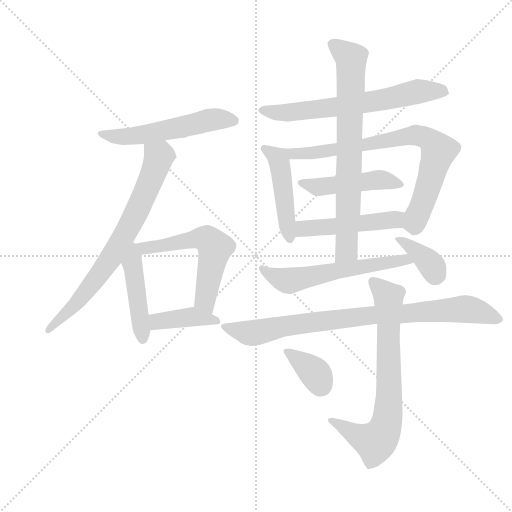
t = 0.00 s
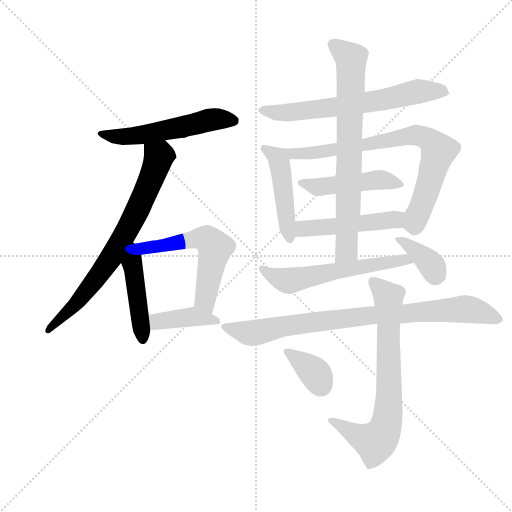
t = 2.31 s
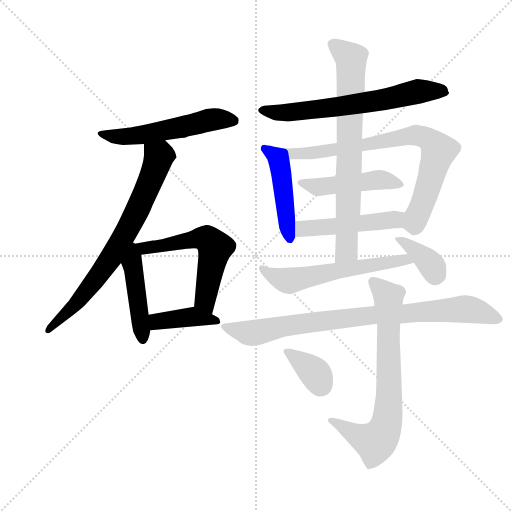
t = 4.62 s
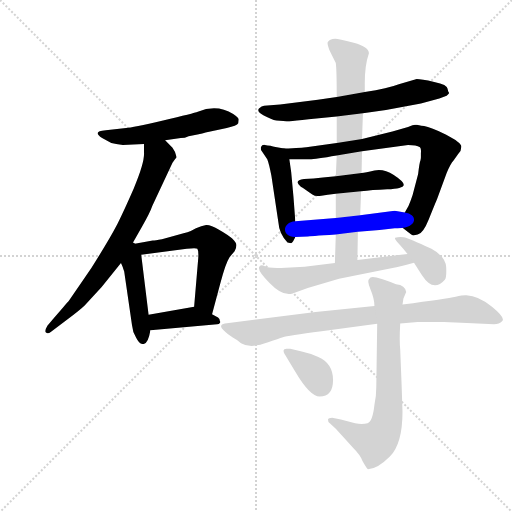
t = 6.93 s
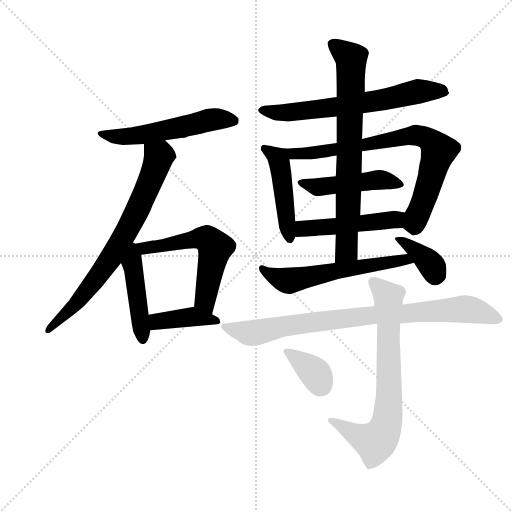
t = 9.24 s
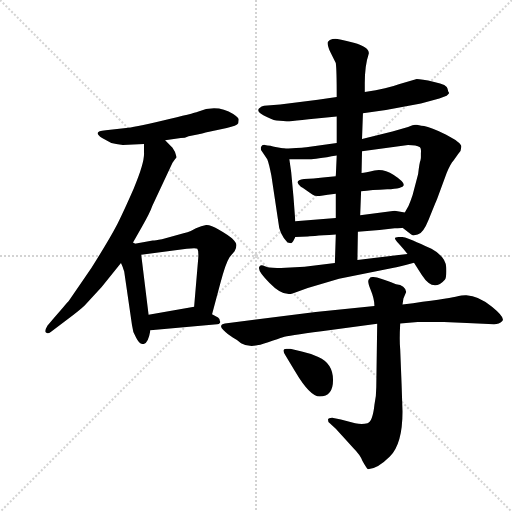
t = 11.54 s

The animated SVG that drew these frames (rendered in a browser with its animation timeline set to each time). Animation: 16 CSS @keyframes rules; one cycle of 11.54 s.

<svg version="1.1" viewBox="0 0 1024 1024" xmlns="http://www.w3.org/2000/svg">
  <g stroke="lightgray" stroke-dasharray="1,1" stroke-width="1" transform="scale(4, 4)">
    <line x1="0" y1="0" x2="256" y2="256"></line>
    <line x1="256" y1="0" x2="0" y2="256"></line>
    <line x1="128" y1="0" x2="128" y2="256"></line>
    <line x1="0" y1="128" x2="256" y2="128"></line>
  </g>
  <g transform="scale(0.92, -0.92) translate(60, -850)">
    <style type="text/css">
      
        @keyframes keyframes0 {
          from {
            stroke: blue;
            stroke-dashoffset: 547;
            stroke-width: 128;
          }
          64% {
            animation-timing-function: step-end;
            stroke: blue;
            stroke-dashoffset: 0;
            stroke-width: 128;
          }
          to {
            stroke: black;
            stroke-width: 1024;
          }
        }
        #make-me-a-hanzi-animation-0 {
          animation: keyframes0 0.6951497395833334s both;
          animation-delay: 0s;
          animation-timing-function: linear;
        }
      
        @keyframes keyframes1 {
          from {
            stroke: blue;
            stroke-dashoffset: 741;
            stroke-width: 128;
          }
          71% {
            animation-timing-function: step-end;
            stroke: blue;
            stroke-dashoffset: 0;
            stroke-width: 128;
          }
          to {
            stroke: black;
            stroke-width: 1024;
          }
        }
        #make-me-a-hanzi-animation-1 {
          animation: keyframes1 0.85302734375s both;
          animation-delay: 0.6951497395833334s;
          animation-timing-function: linear;
        }
      
        @keyframes keyframes2 {
          from {
            stroke: blue;
            stroke-dashoffset: 455;
            stroke-width: 128;
          }
          60% {
            animation-timing-function: step-end;
            stroke: blue;
            stroke-dashoffset: 0;
            stroke-width: 128;
          }
          to {
            stroke: black;
            stroke-width: 1024;
          }
        }
        #make-me-a-hanzi-animation-2 {
          animation: keyframes2 0.6202799479166666s both;
          animation-delay: 1.5481770833333335s;
          animation-timing-function: linear;
        }
      
        @keyframes keyframes3 {
          from {
            stroke: blue;
            stroke-dashoffset: 580;
            stroke-width: 128;
          }
          65% {
            animation-timing-function: step-end;
            stroke: blue;
            stroke-dashoffset: 0;
            stroke-width: 128;
          }
          to {
            stroke: black;
            stroke-width: 1024;
          }
        }
        #make-me-a-hanzi-animation-3 {
          animation: keyframes3 0.7220052083333334s both;
          animation-delay: 2.16845703125s;
          animation-timing-function: linear;
        }
      
        @keyframes keyframes4 {
          from {
            stroke: blue;
            stroke-dashoffset: 405;
            stroke-width: 128;
          }
          57% {
            animation-timing-function: step-end;
            stroke: blue;
            stroke-dashoffset: 0;
            stroke-width: 128;
          }
          to {
            stroke: black;
            stroke-width: 1024;
          }
        }
        #make-me-a-hanzi-animation-4 {
          animation: keyframes4 0.57958984375s both;
          animation-delay: 2.8904622395833335s;
          animation-timing-function: linear;
        }
      
        @keyframes keyframes5 {
          from {
            stroke: blue;
            stroke-dashoffset: 660;
            stroke-width: 128;
          }
          68% {
            animation-timing-function: step-end;
            stroke: blue;
            stroke-dashoffset: 0;
            stroke-width: 128;
          }
          to {
            stroke: black;
            stroke-width: 1024;
          }
        }
        #make-me-a-hanzi-animation-5 {
          animation: keyframes5 0.787109375s both;
          animation-delay: 3.4700520833333335s;
          animation-timing-function: linear;
        }
      
        @keyframes keyframes6 {
          from {
            stroke: blue;
            stroke-dashoffset: 473;
            stroke-width: 128;
          }
          61% {
            animation-timing-function: step-end;
            stroke: blue;
            stroke-dashoffset: 0;
            stroke-width: 128;
          }
          to {
            stroke: black;
            stroke-width: 1024;
          }
        }
        #make-me-a-hanzi-animation-6 {
          animation: keyframes6 0.6349283854166666s both;
          animation-delay: 4.257161458333334s;
          animation-timing-function: linear;
        }
      
        @keyframes keyframes7 {
          from {
            stroke: blue;
            stroke-dashoffset: 784;
            stroke-width: 128;
          }
          72% {
            animation-timing-function: step-end;
            stroke: blue;
            stroke-dashoffset: 0;
            stroke-width: 128;
          }
          to {
            stroke: black;
            stroke-width: 1024;
          }
        }
        #make-me-a-hanzi-animation-7 {
          animation: keyframes7 0.8880208333333334s both;
          animation-delay: 4.892089843750001s;
          animation-timing-function: linear;
        }
      
        @keyframes keyframes8 {
          from {
            stroke: blue;
            stroke-dashoffset: 474;
            stroke-width: 128;
          }
          61% {
            animation-timing-function: step-end;
            stroke: blue;
            stroke-dashoffset: 0;
            stroke-width: 128;
          }
          to {
            stroke: black;
            stroke-width: 1024;
          }
        }
        #make-me-a-hanzi-animation-8 {
          animation: keyframes8 0.6357421875s both;
          animation-delay: 5.780110677083334s;
          animation-timing-function: linear;
        }
      
        @keyframes keyframes9 {
          from {
            stroke: blue;
            stroke-dashoffset: 489;
            stroke-width: 128;
          }
          61% {
            animation-timing-function: step-end;
            stroke: blue;
            stroke-dashoffset: 0;
            stroke-width: 128;
          }
          to {
            stroke: black;
            stroke-width: 1024;
          }
        }
        #make-me-a-hanzi-animation-9 {
          animation: keyframes9 0.64794921875s both;
          animation-delay: 6.415852864583334s;
          animation-timing-function: linear;
        }
      
        @keyframes keyframes10 {
          from {
            stroke: blue;
            stroke-dashoffset: 754;
            stroke-width: 128;
          }
          71% {
            animation-timing-function: step-end;
            stroke: blue;
            stroke-dashoffset: 0;
            stroke-width: 128;
          }
          to {
            stroke: black;
            stroke-width: 1024;
          }
        }
        #make-me-a-hanzi-animation-10 {
          animation: keyframes10 0.8636067708333334s both;
          animation-delay: 7.063802083333334s;
          animation-timing-function: linear;
        }
      
        @keyframes keyframes11 {
          from {
            stroke: blue;
            stroke-dashoffset: 591;
            stroke-width: 128;
          }
          66% {
            animation-timing-function: step-end;
            stroke: blue;
            stroke-dashoffset: 0;
            stroke-width: 128;
          }
          to {
            stroke: black;
            stroke-width: 1024;
          }
        }
        #make-me-a-hanzi-animation-11 {
          animation: keyframes11 0.73095703125s both;
          animation-delay: 7.927408854166667s;
          animation-timing-function: linear;
        }
      
        @keyframes keyframes12 {
          from {
            stroke: blue;
            stroke-dashoffset: 373;
            stroke-width: 128;
          }
          55% {
            animation-timing-function: step-end;
            stroke: blue;
            stroke-dashoffset: 0;
            stroke-width: 128;
          }
          to {
            stroke: black;
            stroke-width: 1024;
          }
        }
        #make-me-a-hanzi-animation-12 {
          animation: keyframes12 0.5535481770833334s both;
          animation-delay: 8.658365885416668s;
          animation-timing-function: linear;
        }
      
        @keyframes keyframes13 {
          from {
            stroke: blue;
            stroke-dashoffset: 850;
            stroke-width: 128;
          }
          73% {
            animation-timing-function: step-end;
            stroke: blue;
            stroke-dashoffset: 0;
            stroke-width: 128;
          }
          to {
            stroke: black;
            stroke-width: 1024;
          }
        }
        #make-me-a-hanzi-animation-13 {
          animation: keyframes13 0.9417317708333334s both;
          animation-delay: 9.211914062500002s;
          animation-timing-function: linear;
        }
      
        @keyframes keyframes14 {
          from {
            stroke: blue;
            stroke-dashoffset: 733;
            stroke-width: 128;
          }
          70% {
            animation-timing-function: step-end;
            stroke: blue;
            stroke-dashoffset: 0;
            stroke-width: 128;
          }
          to {
            stroke: black;
            stroke-width: 1024;
          }
        }
        #make-me-a-hanzi-animation-14 {
          animation: keyframes14 0.8465169270833334s both;
          animation-delay: 10.153645833333336s;
          animation-timing-function: linear;
        }
      
        @keyframes keyframes15 {
          from {
            stroke: blue;
            stroke-dashoffset: 360;
            stroke-width: 128;
          }
          54% {
            animation-timing-function: step-end;
            stroke: blue;
            stroke-dashoffset: 0;
            stroke-width: 128;
          }
          to {
            stroke: black;
            stroke-width: 1024;
          }
        }
        #make-me-a-hanzi-animation-15 {
          animation: keyframes15 0.54296875s both;
          animation-delay: 11.00016276041667s;
          animation-timing-function: linear;
        }
      
    </style>
    
      <path d="M 372 558 Q 375 559 387 562 L 433 572 Q 455 576 458 582 L 459 590 Q 459 594 447 602 Q 412 624 370 607 Q 362 604 294.5 588 Q 227 572 214 572 L 170 567 Q 139 565 162 550 L 182 539 Q 191 537 207 535 L 253 537 L 299 545 L 333 550 Q 342 550 350 554 L 372 558 Z" fill="lightgray"></path>
    
      <path d="M 253 537 L 253 519 Q 255 498 231 441 Q 206 384 192 357 Q 178 330 139 268 L 89 195 Q 87 193 43 142 Q 36 130 40 127 Q 44 123 51 129 L 87 156 Q 116 178 124 186 L 161 226 L 203 278 L 227 319 L 248 356 Q 266 387 271 402 L 315 496 Q 321 505 324 508 Q 322 520 315 529 L 299 545 C 278 566 253 567 253 537 Z" fill="lightgray"></path>
    
      <path d="M 203 278 L 207 269 Q 207 268 210 260 L 227 143 Q 228 129 236 116 Q 243 102 251 102 Q 262 102 267 132 L 263 166 L 247 296 C 242 338 176 339 203 278 Z" fill="lightgray"></path>
    
      <path d="M 401 167 L 419 234 Q 430 277 439 291 L 450 304 Q 454 311 454 317 Q 454 329 417 350 Q 397 362 388 361 Q 378 359 366 354 Q 357 348 339 343 L 292 330 Q 277 327 272 327 L 227 319 C 197 314 217 292 247 296 L 346 309 Q 366 312 369 309 Q 372 305 371 289 L 362 183 C 359 153 393 138 401 167 Z" fill="lightgray"></path>
    
      <path d="M 267 132 L 412 145 Q 416 145 418 148 Q 420 150 418 152 Q 418 157 414 160 L 401 167 C 375 181 369 184 362 183 L 263 166 C 233 161 237 129 267 132 Z" fill="lightgray"></path>
    
      <path d="M 729 604 L 779 611 L 855 625 L 895 636 L 911 642 L 916 647 L 916 649 Q 914 651 914 652 L 914 654 Q 913 655 913 657 Q 913 666 884 672 Q 855 678 846 678 L 807 667 Q 784 658 733 650 L 672 639 L 631 633 L 549 623 L 514 620 Q 509 620 503 614 Q 497 608 513.5 599 Q 530 590 541 588 L 556 587 L 563 586 L 569 586 Q 581 588 611 591 L 672 597 L 729 604 Z" fill="lightgray"></path>
    
      <path d="M 582 369 L 578 422 L 573 476 L 569 504 C 566 525 566 525 557 527 L 536 531 Q 535 531 528 533 Q 521 534 516 535 Q 510 536 507 530 L 507 526 Q 507 524 510 520 L 521 504 Q 525 494 530 468 L 545 368 Q 547 341 565 323 L 573 321 Q 577 324 582 335 L 582 369 Z" fill="lightgray"></path>
    
      <path d="M 569 504 L 611 504 Q 620 503 672 512 L 727 521 L 827 535 Q 845 535 853 530 Q 856 527 855 517 L 855 508 Q 855 505 854 501 Q 852 497 849 472 L 837 426 Q 832 411 828 402 L 820 388 C 806 362 806 362 815 355 L 834 340 L 838 338 L 848 340 Q 860 343 872 373 Q 884 403 890 417 L 911 474 Q 920 495 926 501 L 936 515 Q 943 522 943 531 Q 943 540 910 557 Q 876 574 862 576 Q 848 578 847 579 Q 845 579 842 579 Q 839 579 827 574 L 793 564 L 727 548 L 672 539 L 606 530 Q 599 529 557 527 C 527 526 539 504 569 504 Z" fill="lightgray"></path>
    
      <path d="M 594 444 Q 598 442 605 437 Q 612 432 619 427 Q 626 422 638.5 424.5 Q 651 427 670 429 L 725 434 Q 748 437 782 438.5 Q 816 440 818 448 Q 818 455 796 469.5 Q 774 484 754 479.5 Q 734 475 726 474 L 670 467 L 642 464 Q 622 461 601 461 Q 577 458 594 444 Z" fill="lightgray"></path>
    
      <path d="M 670 376 L 582 369 C 552 367 552 334 582 335 L 609 336 Q 610 336 670 340 L 718 346 L 765 350 L 798 354 Q 812 354 815 355 C 845 358 850 383 820 388 L 798 392 L 723 382 L 670 376 Z" fill="lightgray"></path>
    
      <path d="M 670 429 L 670 376 L 670 340 L 668 278 C 667 248 717 255 717 285 L 718 346 L 723 382 L 725 434 L 726 474 L 727 521 L 727 548 L 729 604 L 733 650 L 733 669 Q 733 708 742 734 Q 742 748 709 757 Q 675 766 669 766 Q 663 766 657 763 L 653 759 Q 650 756 657 739 L 670 713 Q 672 699 672 639 L 672 597 L 672 539 L 672 512 L 670 467 L 670 429 Z" fill="lightgray"></path>
    
      <path d="M 668 278 L 602 270 L 561 268 Q 524 266 516 271 Q 508 275 505 272 Q 496 264 526 235 Q 555 205 576 212 L 609 224 L 677 244 L 796 268 Q 804 269 840 279 C 869 287 856 302 826 298 L 717 285 L 668 278 Z" fill="lightgray"></path>
    
      <path d="M 840 279 L 857 252 Q 882 213 907 242 Q 911 246 910 269 Q 909 292 878 309 Q 828 333 817.5 334.5 Q 807 336 799 333 Q 797 331 805 322.5 Q 813 314 818 307.5 Q 823 301 826 298 L 840 279 Z" fill="lightgray"></path>
    
      <path d="M 754 185 L 626 172 L 429 147 Q 414 144 425.5 132.5 Q 437 121 446 116.5 Q 455 112 464 104 Q 474 98 487 98 Q 500 98 523 106 Q 546 114 555 117 Q 564 120 639 130 L 760 146 L 810 147 L 848 150 L 905 150 L 955 148 L 1014 145 Q 1025 145 1032 152 Q 1039 159 1009.5 183 Q 980 207 954 208 Q 949 209 930.5 205 Q 912 201 815 188 L 754 185 Z" fill="lightgray"></path>
    
      <path d="M 760 146 L 758 8 Q 758 -13 754 -30 Q 750 -67 739 -70 Q 727 -73 712 -70 L 681 -62 L 662 -58 Q 654 -58 653 -62 Q 653 -69 657 -70 L 670 -82 L 708 -124 Q 723 -139 728 -152 Q 737 -168 740 -170 Q 760 -170 787.5 -142.5 Q 815 -115 815 -45 L 813 15 L 810 91 Q 808 109 810 147 L 815 188 L 817 201 L 823 215 Q 821 230 801 232 Q 795 235 770 243.5 Q 745 252 743 244 Q 737 241 745.5 220.5 Q 754 200 754 185 L 760 146 Z" fill="lightgray"></path>
    
      <path d="M 632 74 Q 615 82 596 86 L 571 92 L 563 92 Q 550 92 562 75 L 582 42 Q 614 -12 635 -12 Q 664 -12 664 24 Q 664 60 632 74 Z" fill="lightgray"></path>
    
    
      <clipPath id="make-me-a-hanzi-clip-0">
        <path d="M 372 558 Q 375 559 387 562 L 433 572 Q 455 576 458 582 L 459 590 Q 459 594 447 602 Q 412 624 370 607 Q 362 604 294.5 588 Q 227 572 214 572 L 170 567 Q 139 565 162 550 L 182 539 Q 191 537 207 535 L 253 537 L 299 545 L 333 550 Q 342 550 350 554 L 372 558 Z"></path>
      </clipPath>
      <path clip-path="url(#make-me-a-hanzi-clip-0)" d="M 163 560 L 190 553 L 227 554 L 398 590 L 449 587" fill="none" id="make-me-a-hanzi-animation-0" stroke-dasharray="419 838" stroke-linecap="round"></path>
    
      <clipPath id="make-me-a-hanzi-clip-1">
        <path d="M 253 537 L 253 519 Q 255 498 231 441 Q 206 384 192 357 Q 178 330 139 268 L 89 195 Q 87 193 43 142 Q 36 130 40 127 Q 44 123 51 129 L 87 156 Q 116 178 124 186 L 161 226 L 203 278 L 227 319 L 248 356 Q 266 387 271 402 L 315 496 Q 321 505 324 508 Q 322 520 315 529 L 299 545 C 278 566 253 567 253 537 Z"></path>
      </clipPath>
      <path clip-path="url(#make-me-a-hanzi-clip-1)" d="M 262 533 L 285 510 L 283 501 L 210 337 L 116 203 L 44 134" fill="none" id="make-me-a-hanzi-animation-1" stroke-dasharray="613 1226" stroke-linecap="round"></path>
    
      <clipPath id="make-me-a-hanzi-clip-2">
        <path d="M 203 278 L 207 269 Q 207 268 210 260 L 227 143 Q 228 129 236 116 Q 243 102 251 102 Q 262 102 267 132 L 263 166 L 247 296 C 242 338 176 339 203 278 Z"></path>
      </clipPath>
      <path clip-path="url(#make-me-a-hanzi-clip-2)" d="M 228 309 L 227 277 L 250 112" fill="none" id="make-me-a-hanzi-animation-2" stroke-dasharray="327 654" stroke-linecap="round"></path>
    
      <clipPath id="make-me-a-hanzi-clip-3">
        <path d="M 401 167 L 419 234 Q 430 277 439 291 L 450 304 Q 454 311 454 317 Q 454 329 417 350 Q 397 362 388 361 Q 378 359 366 354 Q 357 348 339 343 L 292 330 Q 277 327 272 327 L 227 319 C 197 314 217 292 247 296 L 346 309 Q 366 312 369 309 Q 372 305 371 289 L 362 183 C 359 153 393 138 401 167 Z"></path>
      </clipPath>
      <path clip-path="url(#make-me-a-hanzi-clip-3)" d="M 235 316 L 252 310 L 371 331 L 395 327 L 408 312 L 386 204 L 397 175" fill="none" id="make-me-a-hanzi-animation-3" stroke-dasharray="452 904" stroke-linecap="round"></path>
    
      <clipPath id="make-me-a-hanzi-clip-4">
        <path d="M 267 132 L 412 145 Q 416 145 418 148 Q 420 150 418 152 Q 418 157 414 160 L 401 167 C 375 181 369 184 362 183 L 263 166 C 233 161 237 129 267 132 Z"></path>
      </clipPath>
      <path clip-path="url(#make-me-a-hanzi-clip-4)" d="M 271 161 L 282 151 L 358 161 L 414 150" fill="none" id="make-me-a-hanzi-animation-4" stroke-dasharray="277 554" stroke-linecap="round"></path>
    
      <clipPath id="make-me-a-hanzi-clip-5">
        <path d="M 729 604 L 779 611 L 855 625 L 895 636 L 911 642 L 916 647 L 916 649 Q 914 651 914 652 L 914 654 Q 913 655 913 657 Q 913 666 884 672 Q 855 678 846 678 L 807 667 Q 784 658 733 650 L 672 639 L 631 633 L 549 623 L 514 620 Q 509 620 503 614 Q 497 608 513.5 599 Q 530 590 541 588 L 556 587 L 563 586 L 569 586 Q 581 588 611 591 L 672 597 L 729 604 Z"></path>
      </clipPath>
      <path clip-path="url(#make-me-a-hanzi-clip-5)" d="M 512 610 L 550 604 L 584 607 L 705 622 L 847 651 L 899 653 L 911 648" fill="none" id="make-me-a-hanzi-animation-5" stroke-dasharray="532 1064" stroke-linecap="round"></path>
    
      <clipPath id="make-me-a-hanzi-clip-6">
        <path d="M 582 369 L 578 422 L 573 476 L 569 504 C 566 525 566 525 557 527 L 536 531 Q 535 531 528 533 Q 521 534 516 535 Q 510 536 507 530 L 507 526 Q 507 524 510 520 L 521 504 Q 525 494 530 468 L 545 368 Q 547 341 565 323 L 573 321 Q 577 324 582 335 L 582 369 Z"></path>
      </clipPath>
      <path clip-path="url(#make-me-a-hanzi-clip-6)" d="M 514 528 L 543 507 L 548 494 L 570 328" fill="none" id="make-me-a-hanzi-animation-6" stroke-dasharray="345 690" stroke-linecap="round"></path>
    
      <clipPath id="make-me-a-hanzi-clip-7">
        <path d="M 569 504 L 611 504 Q 620 503 672 512 L 727 521 L 827 535 Q 845 535 853 530 Q 856 527 855 517 L 855 508 Q 855 505 854 501 Q 852 497 849 472 L 837 426 Q 832 411 828 402 L 820 388 C 806 362 806 362 815 355 L 834 340 L 838 338 L 848 340 Q 860 343 872 373 Q 884 403 890 417 L 911 474 Q 920 495 926 501 L 936 515 Q 943 522 943 531 Q 943 540 910 557 Q 876 574 862 576 Q 848 578 847 579 Q 845 579 842 579 Q 839 579 827 574 L 793 564 L 727 548 L 672 539 L 606 530 Q 599 529 557 527 C 527 526 539 504 569 504 Z"></path>
      </clipPath>
      <path clip-path="url(#make-me-a-hanzi-clip-7)" d="M 567 525 L 576 515 L 604 516 L 659 521 L 827 555 L 868 550 L 893 522 L 841 349" fill="none" id="make-me-a-hanzi-animation-7" stroke-dasharray="656 1312" stroke-linecap="round"></path>
    
      <clipPath id="make-me-a-hanzi-clip-8">
        <path d="M 594 444 Q 598 442 605 437 Q 612 432 619 427 Q 626 422 638.5 424.5 Q 651 427 670 429 L 725 434 Q 748 437 782 438.5 Q 816 440 818 448 Q 818 455 796 469.5 Q 774 484 754 479.5 Q 734 475 726 474 L 670 467 L 642 464 Q 622 461 601 461 Q 577 458 594 444 Z"></path>
      </clipPath>
      <path clip-path="url(#make-me-a-hanzi-clip-8)" d="M 596 453 L 632 443 L 762 459 L 811 450" fill="none" id="make-me-a-hanzi-animation-8" stroke-dasharray="346 692" stroke-linecap="round"></path>
    
      <clipPath id="make-me-a-hanzi-clip-9">
        <path d="M 670 376 L 582 369 C 552 367 552 334 582 335 L 609 336 Q 610 336 670 340 L 718 346 L 765 350 L 798 354 Q 812 354 815 355 C 845 358 850 383 820 388 L 798 392 L 723 382 L 670 376 Z"></path>
      </clipPath>
      <path clip-path="url(#make-me-a-hanzi-clip-9)" d="M 589 341 L 602 353 L 799 373 L 811 361" fill="none" id="make-me-a-hanzi-animation-9" stroke-dasharray="361 722" stroke-linecap="round"></path>
    
      <clipPath id="make-me-a-hanzi-clip-10">
        <path d="M 670 429 L 670 376 L 670 340 L 668 278 C 667 248 717 255 717 285 L 718 346 L 723 382 L 725 434 L 726 474 L 727 521 L 727 548 L 729 604 L 733 650 L 733 669 Q 733 708 742 734 Q 742 748 709 757 Q 675 766 669 766 Q 663 766 657 763 L 653 759 Q 650 756 657 739 L 670 713 Q 672 699 672 639 L 672 597 L 672 539 L 672 512 L 670 467 L 670 429 Z"></path>
      </clipPath>
      <path clip-path="url(#make-me-a-hanzi-clip-10)" d="M 661 755 L 703 723 L 693 306 L 673 286" fill="none" id="make-me-a-hanzi-animation-10" stroke-dasharray="626 1252" stroke-linecap="round"></path>
    
      <clipPath id="make-me-a-hanzi-clip-11">
        <path d="M 668 278 L 602 270 L 561 268 Q 524 266 516 271 Q 508 275 505 272 Q 496 264 526 235 Q 555 205 576 212 L 609 224 L 677 244 L 796 268 Q 804 269 840 279 C 869 287 856 302 826 298 L 717 285 L 668 278 Z"></path>
      </clipPath>
      <path clip-path="url(#make-me-a-hanzi-clip-11)" d="M 510 267 L 527 251 L 572 240 L 819 287 L 829 278" fill="none" id="make-me-a-hanzi-animation-11" stroke-dasharray="463 926" stroke-linecap="round"></path>
    
      <clipPath id="make-me-a-hanzi-clip-12">
        <path d="M 840 279 L 857 252 Q 882 213 907 242 Q 911 246 910 269 Q 909 292 878 309 Q 828 333 817.5 334.5 Q 807 336 799 333 Q 797 331 805 322.5 Q 813 314 818 307.5 Q 823 301 826 298 L 840 279 Z"></path>
      </clipPath>
      <path clip-path="url(#make-me-a-hanzi-clip-12)" d="M 804 329 L 859 293 L 881 269 L 885 251" fill="none" id="make-me-a-hanzi-animation-12" stroke-dasharray="245 490" stroke-linecap="round"></path>
    
      <clipPath id="make-me-a-hanzi-clip-13">
        <path d="M 754 185 L 626 172 L 429 147 Q 414 144 425.5 132.5 Q 437 121 446 116.5 Q 455 112 464 104 Q 474 98 487 98 Q 500 98 523 106 Q 546 114 555 117 Q 564 120 639 130 L 760 146 L 810 147 L 848 150 L 905 150 L 955 148 L 1014 145 Q 1025 145 1032 152 Q 1039 159 1009.5 183 Q 980 207 954 208 Q 949 209 930.5 205 Q 912 201 815 188 L 754 185 Z"></path>
      </clipPath>
      <path clip-path="url(#make-me-a-hanzi-clip-13)" d="M 438 137 L 485 126 L 678 157 L 943 178 L 975 174 L 1024 156" fill="none" id="make-me-a-hanzi-animation-13" stroke-dasharray="722 1444" stroke-linecap="round"></path>
    
      <clipPath id="make-me-a-hanzi-clip-14">
        <path d="M 760 146 L 758 8 Q 758 -13 754 -30 Q 750 -67 739 -70 Q 727 -73 712 -70 L 681 -62 L 662 -58 Q 654 -58 653 -62 Q 653 -69 657 -70 L 670 -82 L 708 -124 Q 723 -139 728 -152 Q 737 -168 740 -170 Q 760 -170 787.5 -142.5 Q 815 -115 815 -45 L 813 15 L 810 91 Q 808 109 810 147 L 815 188 L 817 201 L 823 215 Q 821 230 801 232 Q 795 235 770 243.5 Q 745 252 743 244 Q 737 241 745.5 220.5 Q 754 200 754 185 L 760 146 Z"></path>
      </clipPath>
      <path clip-path="url(#make-me-a-hanzi-clip-14)" d="M 751 237 L 785 204 L 786 -8 L 777 -83 L 755 -111 L 659 -64" fill="none" id="make-me-a-hanzi-animation-14" stroke-dasharray="605 1210" stroke-linecap="round"></path>
    
      <clipPath id="make-me-a-hanzi-clip-15">
        <path d="M 632 74 Q 615 82 596 86 L 571 92 L 563 92 Q 550 92 562 75 L 582 42 Q 614 -12 635 -12 Q 664 -12 664 24 Q 664 60 632 74 Z"></path>
      </clipPath>
      <path clip-path="url(#make-me-a-hanzi-clip-15)" d="M 564 83 L 622 42 L 637 13" fill="none" id="make-me-a-hanzi-animation-15" stroke-dasharray="232 464" stroke-linecap="round"></path>
    
  </g>
</svg>
